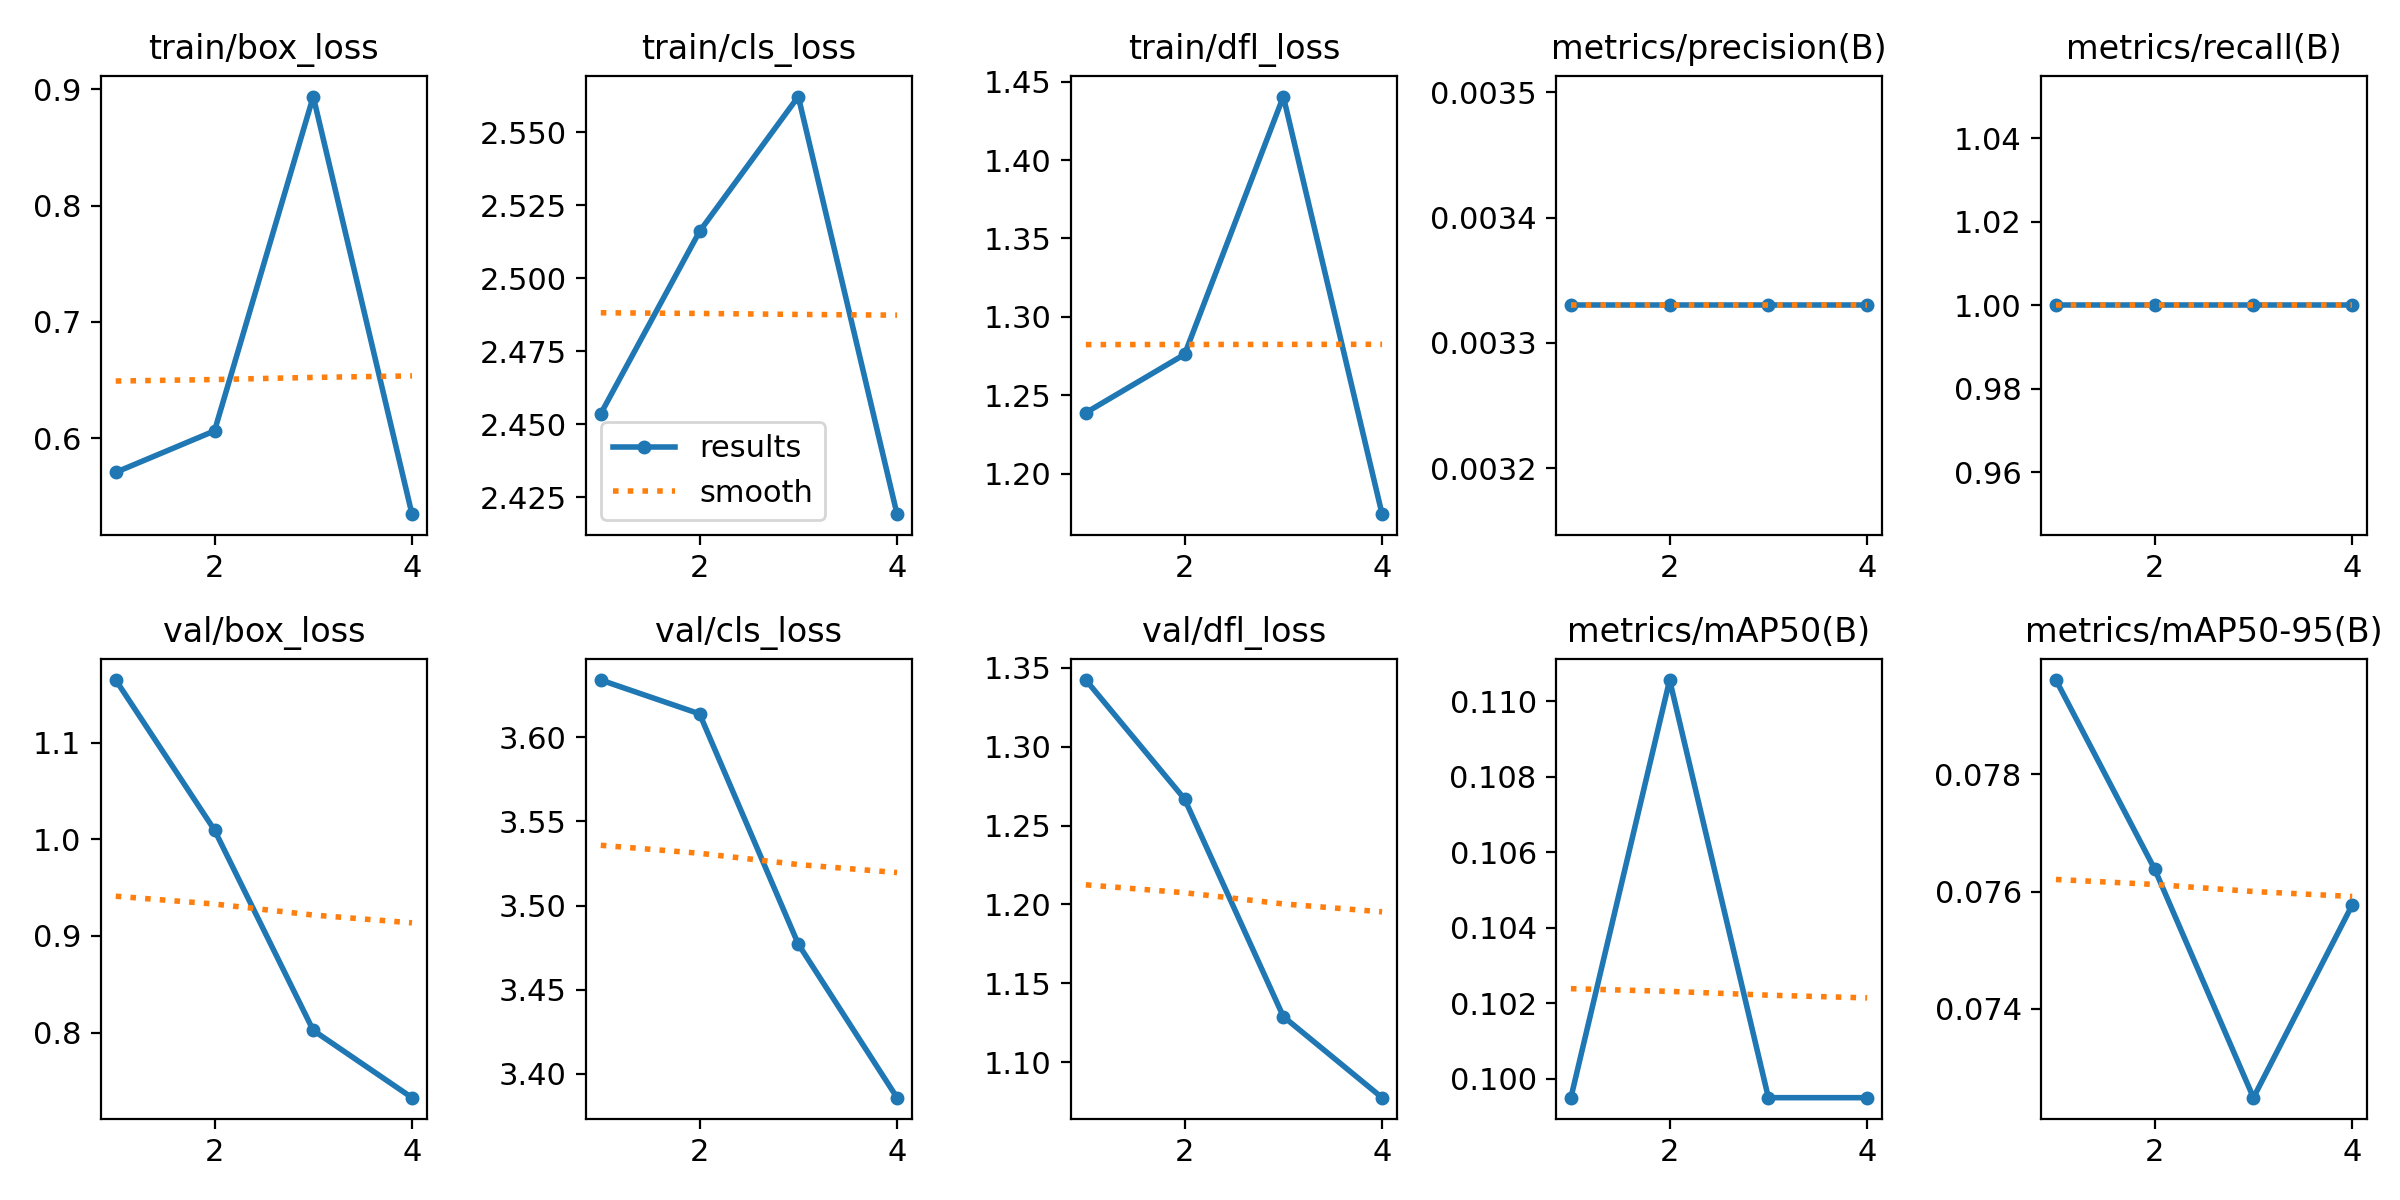

The data file committed next to this chart (first rows):
epoch, time, train/box_loss, train/cls_loss, train/dfl_loss, metrics/precision(B), metrics/recall(B), metrics/mAP50(B), metrics/mAP50-95(B), val/box_loss, val/cls_loss, val/dfl_loss, lr/pg0, lr/pg1, lr/pg2
1, 13.69, 0.5709, 2.454, 1.239, 0.00333, 1, 0.0995, 0.0796, 1.165, 3.634, 1.342, 0, 0, 0
2, 30.55, 0.6065, 2.516, 1.276, 0.00333, 1, 0.1106, 0.07638, 1.01, 3.614, 1.267, 1.505e-05, 1.505e-05, 1.505e-05
3, 46.27, 0.8936, 2.562, 1.44, 0.00333, 1, 0.0995, 0.07249, 0.8024, 3.477, 1.129, 2.02e-05, 2.02e-05, 2.02e-05
4, 61.56, 0.5349, 2.419, 1.174, 0.00333, 1, 0.0995, 0.07577, 0.7328, 3.386, 1.078, 1.545e-05, 1.545e-05, 1.545e-05
